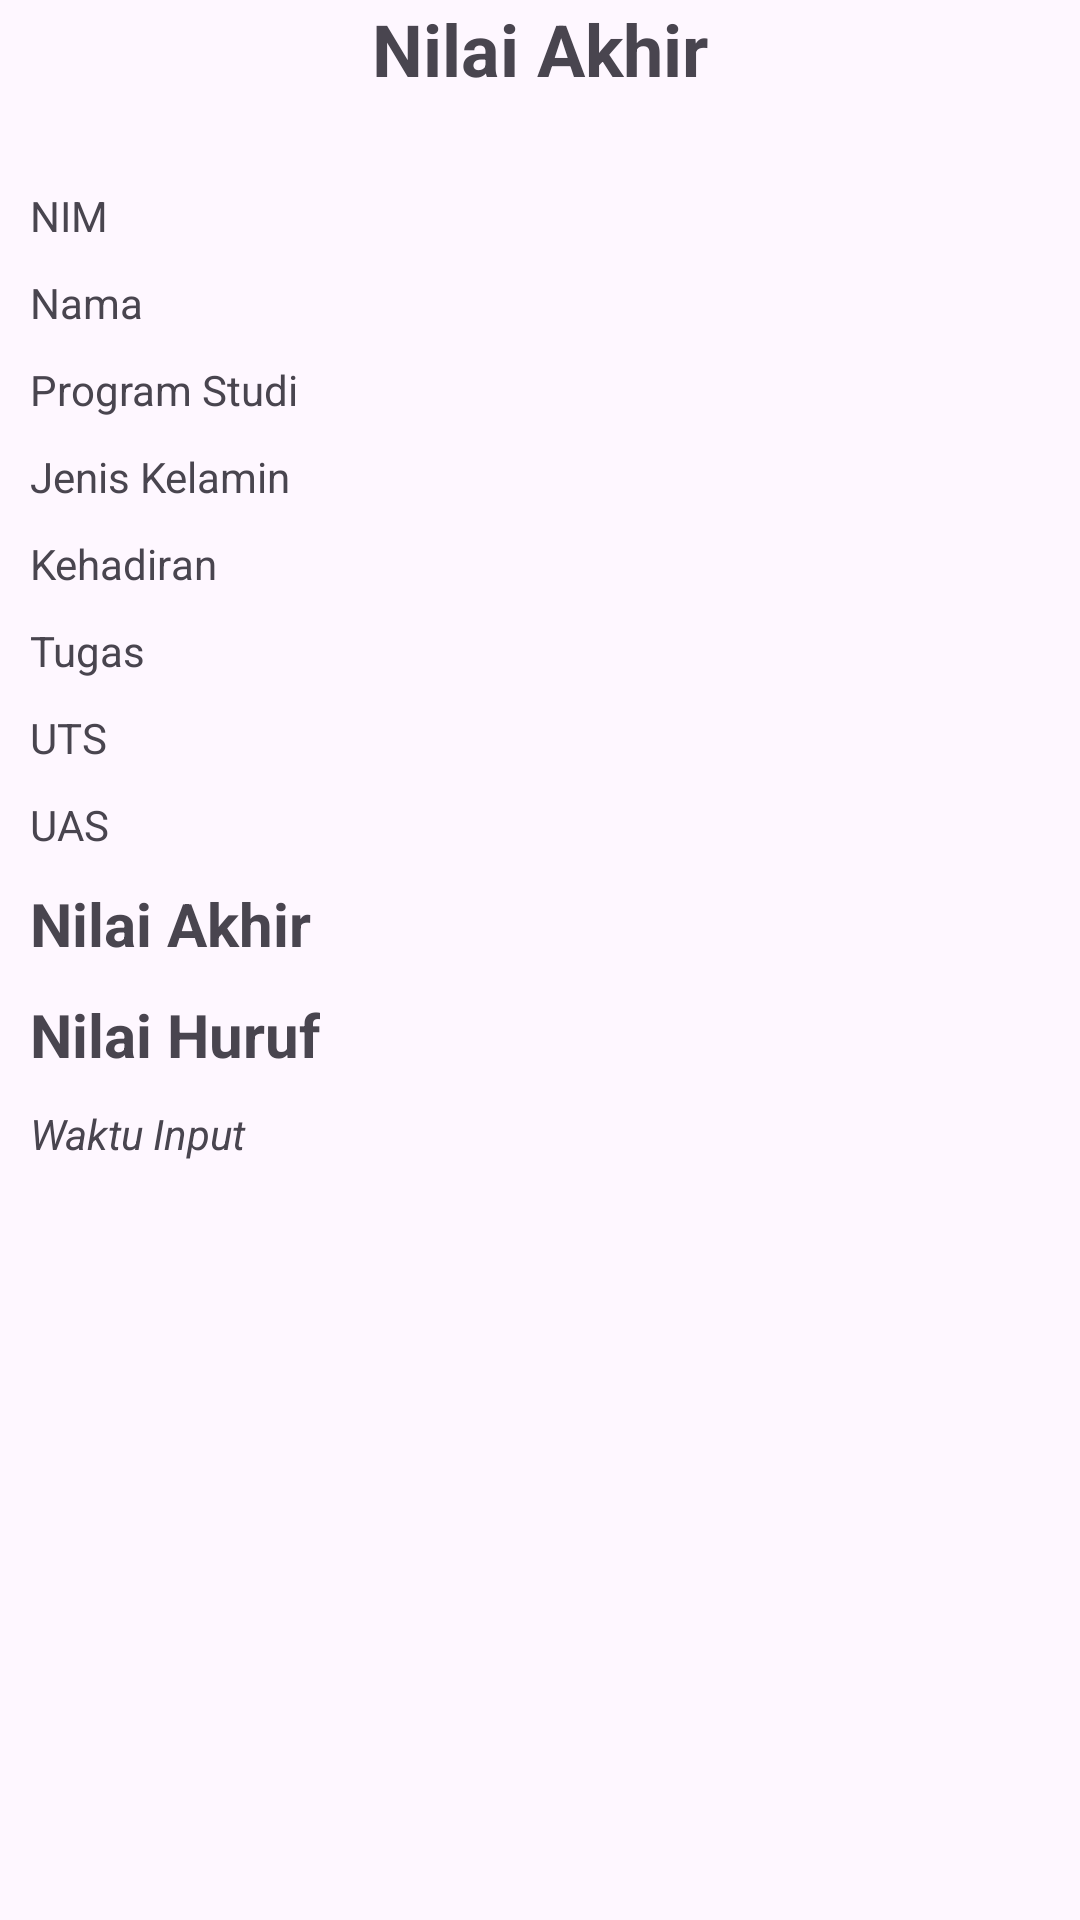

Here is an Android app screen rendered from its layout file. Give the layout XML and the strings, colors and styles it references.
<!-- AndroidManifest.xml: application theme Theme.KotlinBasic3CTRPL -->
<!-- res/layout/activity_nilai_akhir.xml -->
<?xml version="1.0" encoding="utf-8"?>
<LinearLayout xmlns:android="http://schemas.android.com/apk/res/android"
    xmlns:app="http://schemas.android.com/apk/res-auto"
    xmlns:tools="http://schemas.android.com/tools"
    android:id="@+id/main"
    android:layout_margin="10dp"
    android:orientation="vertical"
    android:layout_width="match_parent"
    android:layout_height="match_parent"
    tools:context=".intent.NilaiAkhirActivity">

    <TextView
        android:layout_width="wrap_content"
        android:layout_height="wrap_content"
        android:text="Nilai Akhir"
        android:layout_gravity="center"
        android:textSize="24sp"
        android:textStyle="bold"
        />

    <TextView
        android:layout_width="wrap_content"
        android:layout_height="wrap_content"
        android:text="NIM"
        android:id="@+id/tvNim"
        android:layout_marginTop="30dp"
        android:layout_marginStart="10dp"
        />

    <TextView
        android:layout_width="wrap_content"
        android:layout_height="wrap_content"
        android:text="Nama"
        android:layout_marginStart="10dp"
        android:layout_marginTop="10dp"
        android:id="@+id/tvNama"
        />

    <TextView
        android:layout_width="wrap_content"
        android:layout_height="wrap_content"
        android:text="Program Studi"
        android:layout_marginStart="10dp"
        android:layout_marginTop="10dp"
        android:id="@+id/tvProdi"
        />

    <TextView
        android:layout_width="wrap_content"
        android:layout_height="wrap_content"
        android:text="Jenis Kelamin"
        android:layout_marginStart="10dp"
        android:layout_marginTop="10dp"
        android:id="@+id/tvJK"
        />

    <TextView
        android:layout_width="wrap_content"
        android:layout_height="wrap_content"
        android:text="Kehadiran"
        android:layout_marginStart="10dp"
        android:layout_marginTop="10dp"
        android:id="@+id/tvKehadiran"
        />

    <TextView
        android:layout_width="wrap_content"
        android:layout_height="wrap_content"
        android:text="Tugas"
        android:layout_marginStart="10dp"
        android:layout_marginTop="10dp"
        android:id="@+id/tvTgs"
        />

    <TextView
        android:layout_width="wrap_content"
        android:layout_height="wrap_content"
        android:text="UTS"
        android:layout_marginStart="10dp"
        android:layout_marginTop="10dp"
        android:id="@+id/tvUts"
        />

    <TextView
        android:layout_width="wrap_content"
        android:layout_height="wrap_content"
        android:text="UAS"
        android:layout_marginStart="10dp"
        android:layout_marginTop="10dp"
        android:id="@+id/tvUas"
        />

    <TextView
        android:layout_width="wrap_content"
        android:layout_height="wrap_content"
        android:text="Nilai Akhir"
        android:layout_marginStart="10dp"
        android:layout_marginTop="10dp"
        android:textStyle="bold"
        android:textSize="20dp"
        android:id="@+id/tvNilaiAkhir"
        />

    <TextView
        android:layout_width="wrap_content"
        android:layout_height="wrap_content"
        android:text="Nilai Huruf"
        android:layout_marginStart="10dp"
        android:layout_marginTop="10dp"
        android:textStyle="bold"
        android:textSize="20dp"
        android:id="@+id/tvNilaiHuruf"
        />

    <TextView
        android:layout_width="wrap_content"
        android:layout_height="wrap_content"
        android:text="Waktu Input"
        android:layout_marginStart="10dp"
        android:layout_marginTop="10dp"
        android:textStyle="italic"
        android:id="@+id/tvWaktuInput"
        />

</LinearLayout>
<!-- resources referenced by this layout -->
<resources>
  <style name="Theme.KotlinBasic3CTRPL" parent="Base.Theme.KotlinBasic3CTRPL" />
  <style name="Base.Theme.KotlinBasic3CTRPL" parent="Theme.Material3.DayNight.NoActionBar">
          
          
      </style>
</resources>
